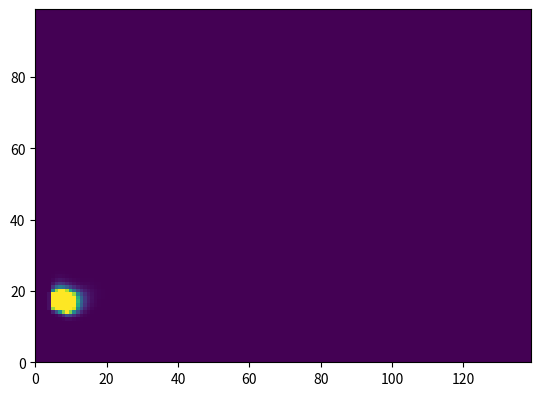

The script that saved this image:
# [redacted]
# 4.12.2018

import numpy as np
import matplotlib.pyplot as plt
import scipy.integrate as integrate
import matplotlib.animation as animation

class Burgers2D:
    """Burgers"""
    def __init__(self,
                 C,     # value
                 u,     # velocity
                 K,     # Diffusion
                 v,
                 dx,
                 dy,
                 ):
        self.C = np.asarray(C, dtype='float') # main array of sipll
        # Advection
        self.u = np.asarray(u, dtype='float') # velocity moving in y direction
        self.v = np.asarray(v, dtype='float') # velocity moving in x direction
        self.K = np.asarray(K, dtype='float') # array of Diffusion
        self.time_elapsed = 0

    def solution(self):
        """Advection solution"""
        # tmp C in t
        Cn = self.C
        # tmp C in t+1
        Cnn = Cn
        # managing edges of array edge pixel is equal to neighbor pixel
        Cnn[:, 0] = Cnn[:, 1]
        Cnn[:, -1] = Cnn[:, -2]
        Cnn[0, :] = Cnn[1, :]
        Cnn[-1, :] = Cnn[-2, :]

        # spilling oil
        if self.time_elapsed < 1:
            for m in range(15, 20):
                for n in range(5, 10):
                    Cnn[m,n] += 50

        # calculate oil spill
        for i in range(1, len(Cn)-1):
            for j in range(1, len(Cn[0])-1):
                # Advection term
                A = v[i][j] * (Cn[i+1][j] - Cn[i-1][j])/(2*dx) + \
                    u[i][j] * (Cn[i][j+1] - Cn[i][j-1])/(2*dy)
                # Diffusion term
                D = K[i][j] * (Cn[i+1][j] - 2*Cn[i][j] + Cn[i-1][j])/dx**2 + \
                    (K[i][j] * (Cn[i][j+1] - 2*Cn[i][j] + Cn[i][j-1])/dy**2)
                # Euler's Method
                Cnn[i][j] = Cn[i][j] + dt*(-A + D)
                if Cnn[i][j] < 0:
                    Cnn[i][j]=np.abs(Cnn[i][j]);

        self.C = Cnn
        return self.C

    def step(self, dt):
        """execute one time step of length dt and update state"""
        self.time_elapsed += dt

#------------------------------------------------------------
Lx = 7         # x len
Ly = 5         # x len
dx = dy = 0.05        # Every 0.2m
nx = int(Lx/dx)
ny = int(Ly/dy)     # number of steps
C = np.zeros((ny,nx))
u = np.zeros((ny,nx))   # velocity moving in x direction advection
u[:, :] = 0.5
K = np.zeros((ny,nx))   # array of Diffusion
K[:, :] = 0.01
v = np.zeros((ny,nx))   # velocity moving in y direction advection
for i in range(ny):
    for j in range(nx):
        v[i, j] = (0.1 + 0.001*(i-Ly) + np.sin(np.pi*j/Lx)/4)

# set up initial state and global variables
burgers = Burgers2D(C, u, K, v, dx, dy)
dt = 1./30 # 30 fps

#------------------------------------------------------------
# set up figure and animation
fig = plt.figure()
ax = fig.add_subplot(111, autoscale_on=False,
                     xlim=(0, nx-1), ylim=(0, ny-1))

line = ax.imshow(burgers.solution(), animated=True)
time_text = ax.text(0.02, 0.95, '', transform=ax.transAxes)
energy_text = ax.text(0.02, 0.90, '', transform=ax.transAxes)

def init():
    """initialize animation"""
    global burgers, dt
    line.set_array(burgers.solution())
    time_text.set_text('')
    energy_text.set_text('')
    return line, time_text, energy_text

def animate(*i):
    """perform animation step"""
    global burgers, dt
    burgers.step(dt)

    line.set_array(burgers.solution())
    time_text.set_text('time = %.1f' % burgers.time_elapsed)
    energy_text.set_text('Position X = f')
    return line, time_text, energy_text

# choose the interval based on dt and the time to animate one step
from time import time
t0 = time()
animate(0)
t1 = time()
interval = 500 * dt - (t1 - t0)

ani = animation.FuncAnimation(fig, animate, frames=300,
    interval=interval, blit=True, init_func=init)

plt.show()
